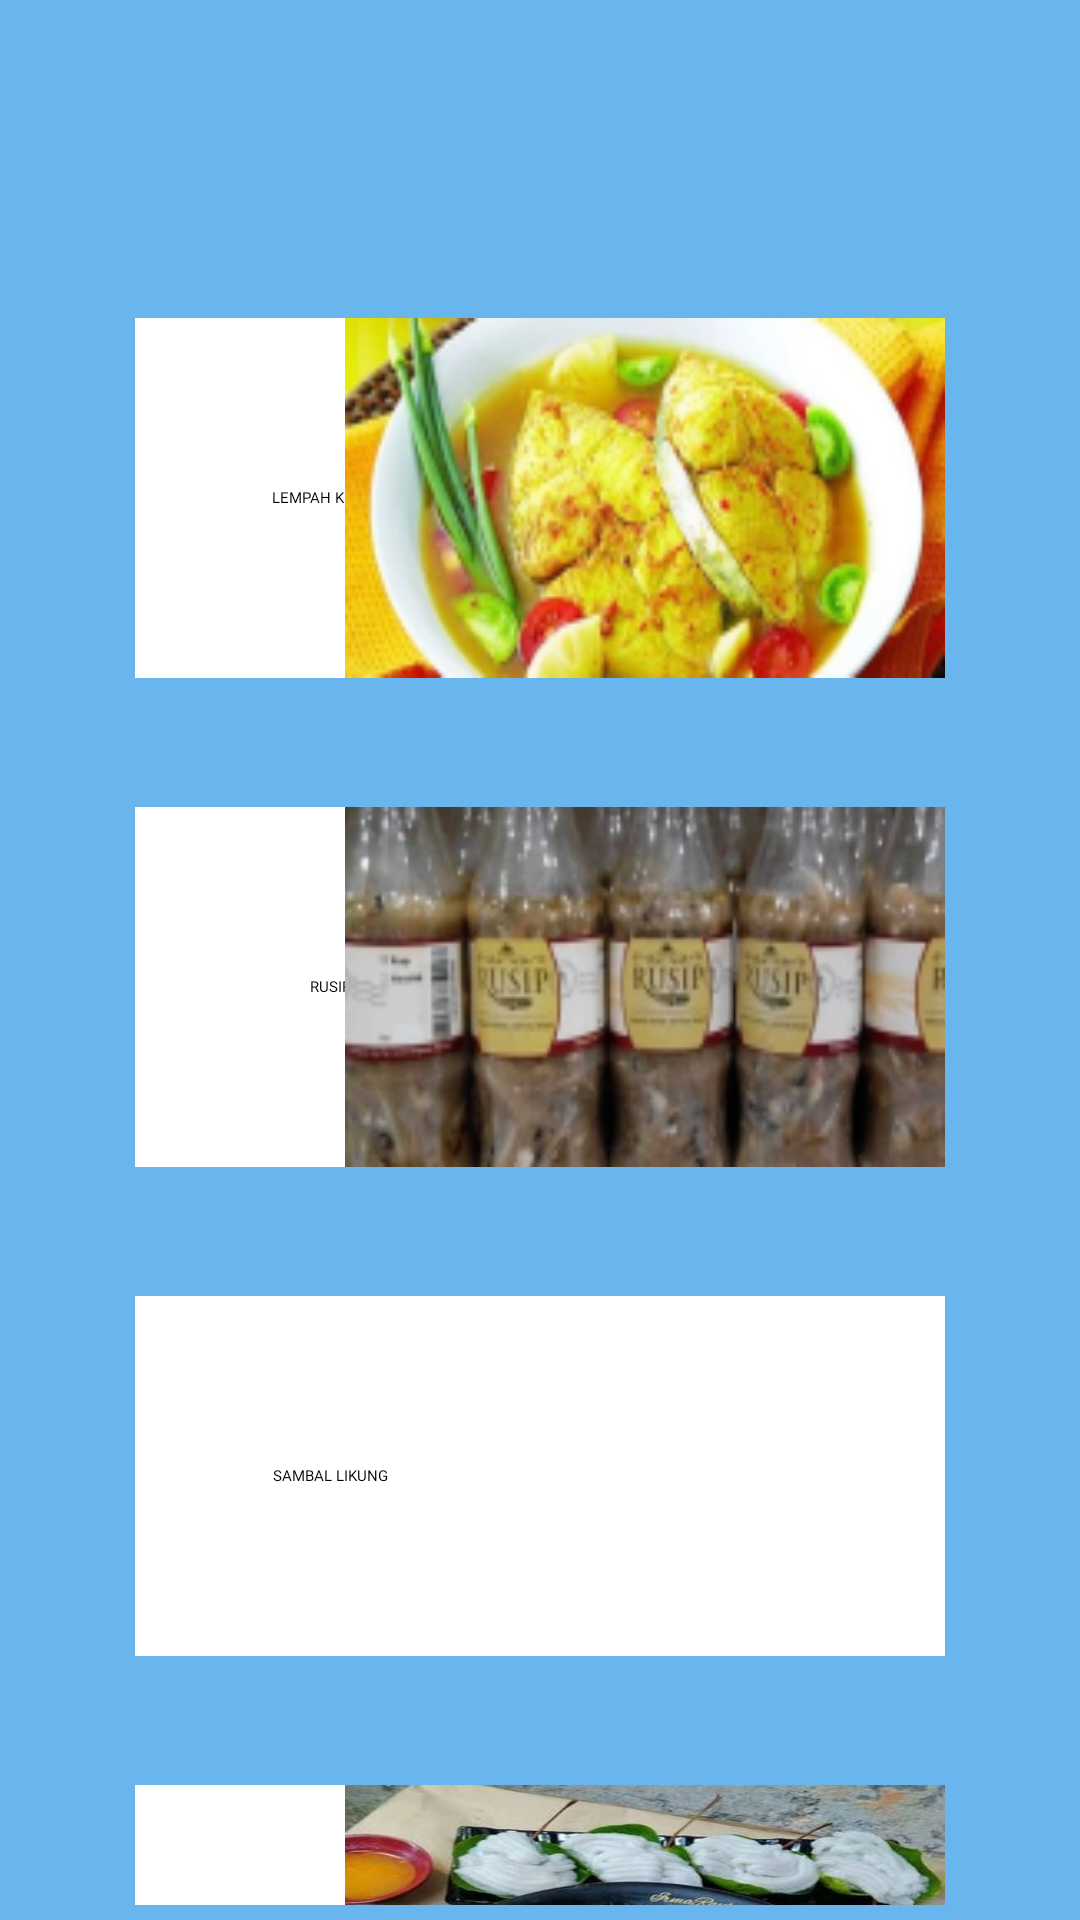

Layout XML and referenced resources for this Android screen:
<!-- AndroidManifest.xml: application theme Theme.UAS_DPM_TI5A_TOURGUIDE -->
<!-- res/layout/activity_makanan.xml -->
<?xml version="1.0" encoding="utf-8"?>
<LinearLayout xmlns:android="http://schemas.android.com/apk/res/android"
    xmlns:app="http://schemas.android.com/apk/res-auto"
    xmlns:tools="http://schemas.android.com/tools"
    android:layout_width="match_parent"
    android:layout_height="match_parent"
    android:background="@color/primary"
    android:padding="5dp"
    tools:context=".Makanan">

    <ScrollView
        android:layout_width="match_parent"
        android:layout_height="match_parent">

        <LinearLayout
            android:paddingTop="30dp"
            android:layout_width="match_parent"
            android:layout_height="wrap_content"
            android:orientation="vertical">

            <ImageView
                android:id="@+id/back_button"
                android:layout_width="wrap_content"
                android:layout_height="wrap_content"
                android:minHeight="48dp"
                android:onClick="callDashboard"
                android:paddingLeft="35dp"
                android:src="@drawable/general_back_icon"
                android:transitionName="transition_retailer"
                tools:ignore="SpeakableTextPresentCheck" />

            <LinearLayout
                android:layout_width="match_parent"
                android:layout_height="match_parent">

                <RelativeLayout
                    android:layout_width="match_parent"
                    android:layout_height="120dp"
                    android:layout_marginLeft="40dp"
                    android:layout_marginTop="23dp"
                    android:layout_marginRight="40dp"
                    android:layout_marginBottom="20dp"
                    android:background="@color/white"
                    android:elevation="10dp">

                    <TextView
                        android:layout_width="100dp"
                        android:layout_height="wrap_content"
                        android:layout_centerVertical="true"
                        android:layout_marginStart="15dp"
                        android:fontFamily="@font/muli_black"
                        android:gravity="center"
                        android:text="LEMPAH KUNING"
                        android:textColor="@color/black" />

                    <RelativeLayout
                        android:layout_width="200dp"
                        android:layout_height="match_parent"
                        android:layout_alignParentRight="true"
                        android:layout_marginLeft="40dp"
                        android:background="@drawable/lempahkuning"
                        android:elevation="10dp"
                        app:cardCornerRadius="15dp">

                    </RelativeLayout>

                </RelativeLayout>

            </LinearLayout>

            <LinearLayout
                android:layout_width="match_parent"
                android:layout_height="match_parent">

                <RelativeLayout
                    android:layout_width="match_parent"
                    android:layout_height="120dp"
                    android:layout_marginLeft="40dp"
                    android:layout_marginTop="23dp"
                    android:layout_marginRight="40dp"
                    android:layout_marginBottom="20dp"
                    android:background="@color/white"
                    android:elevation="10dp">

                    <TextView
                        android:layout_width="100dp"
                        android:layout_height="wrap_content"
                        android:layout_centerVertical="true"
                        android:layout_marginStart="15dp"
                        android:fontFamily="@font/muli_black"
                        android:gravity="center"
                        android:text="RUSIP"
                        android:textColor="@color/black" />

                    <RelativeLayout
                        android:layout_width="200dp"
                        android:layout_height="match_parent"
                        android:layout_alignParentRight="true"
                        android:layout_marginLeft="40dp"
                        android:background="@drawable/rusip"
                        android:elevation="10dp"
                        app:cardCornerRadius="15dp">

                    </RelativeLayout>

                </RelativeLayout>

            </LinearLayout>

            <LinearLayout
                android:layout_width="match_parent"
                android:layout_height="match_parent">

                <RelativeLayout
                    android:layout_width="match_parent"
                    android:layout_height="120dp"
                    android:layout_marginLeft="40dp"
                    android:layout_marginTop="23dp"
                    android:layout_marginRight="40dp"
                    android:layout_marginBottom="20dp"
                    android:background="@color/white"
                    android:elevation="10dp">

                    <TextView
                        android:layout_width="100dp"
                        android:layout_height="wrap_content"
                        android:layout_centerVertical="true"
                        android:layout_marginStart="15dp"
                        android:fontFamily="@font/muli_black"
                        android:gravity="center"
                        android:text="SAMBAL LIKUNG"
                        android:textColor="@color/black" />

                    <RelativeLayout
                        android:layout_width="200dp"
                        android:layout_height="match_parent"
                        android:layout_alignParentRight="true"
                        android:layout_marginLeft="40dp"
                        android:background="@drawable/sambalikung"
                        android:elevation="10dp"
                        app:cardCornerRadius="15dp">

                    </RelativeLayout>

                </RelativeLayout>

            </LinearLayout>

            <LinearLayout
                android:layout_width="match_parent"
                android:layout_height="match_parent">

                <RelativeLayout
                    android:layout_width="match_parent"
                    android:layout_height="120dp"
                    android:layout_marginLeft="40dp"
                    android:layout_marginTop="23dp"
                    android:layout_marginRight="40dp"
                    android:layout_marginBottom="20dp"
                    android:background="@color/white"
                    android:elevation="10dp">

                    <TextView
                        android:layout_width="100dp"
                        android:layout_height="wrap_content"
                        android:layout_centerVertical="true"
                        android:layout_marginStart="15dp"
                        android:fontFamily="@font/muli_black"
                        android:gravity="center"
                        android:text="LAKSO"
                        android:textColor="@color/black" />

                    <RelativeLayout
                        android:layout_width="200dp"
                        android:layout_height="match_parent"
                        android:layout_alignParentRight="true"
                        android:layout_marginLeft="40dp"
                        android:background="@drawable/lakso"
                        android:elevation="10dp"
                        app:cardCornerRadius="15dp">

                    </RelativeLayout>

                </RelativeLayout>

            </LinearLayout>

        </LinearLayout>

    </ScrollView>



</LinearLayout>
<!-- resources referenced by this layout -->
<resources>
  <color name="black">#000</color>
  <color name="primary">#69B6EF</color>
  <color name="white">#fff</color>
  <!-- drawable lakso: webp bitmap (drawable, 48416 bytes) -->
  <!-- drawable lempahkuning: png bitmap (drawable, 39992 bytes) -->
  <!-- drawable rusip: png bitmap (drawable-v24, 35416 bytes) -->
  <style name="Theme.UAS_DPM_TI5A_TOURGUIDE" parent="Theme.MaterialComponents.DayNight.NoActionBar">
          
          <item name="colorPrimary">@color/primary</item>
          <item name="colorPrimaryDark">@color/primaryDark</item>
          <item name="colorOnPrimary">@color/white</item>
          
          <item name="colorOnSecondary">@color/black</item>
          
          <item name="android:statusBarColor" tools:targetApi="l">?attr/colorPrimaryVariant</item>
          
      </style>
  <color name="primaryDark">#FFa600</color>
</resources>
